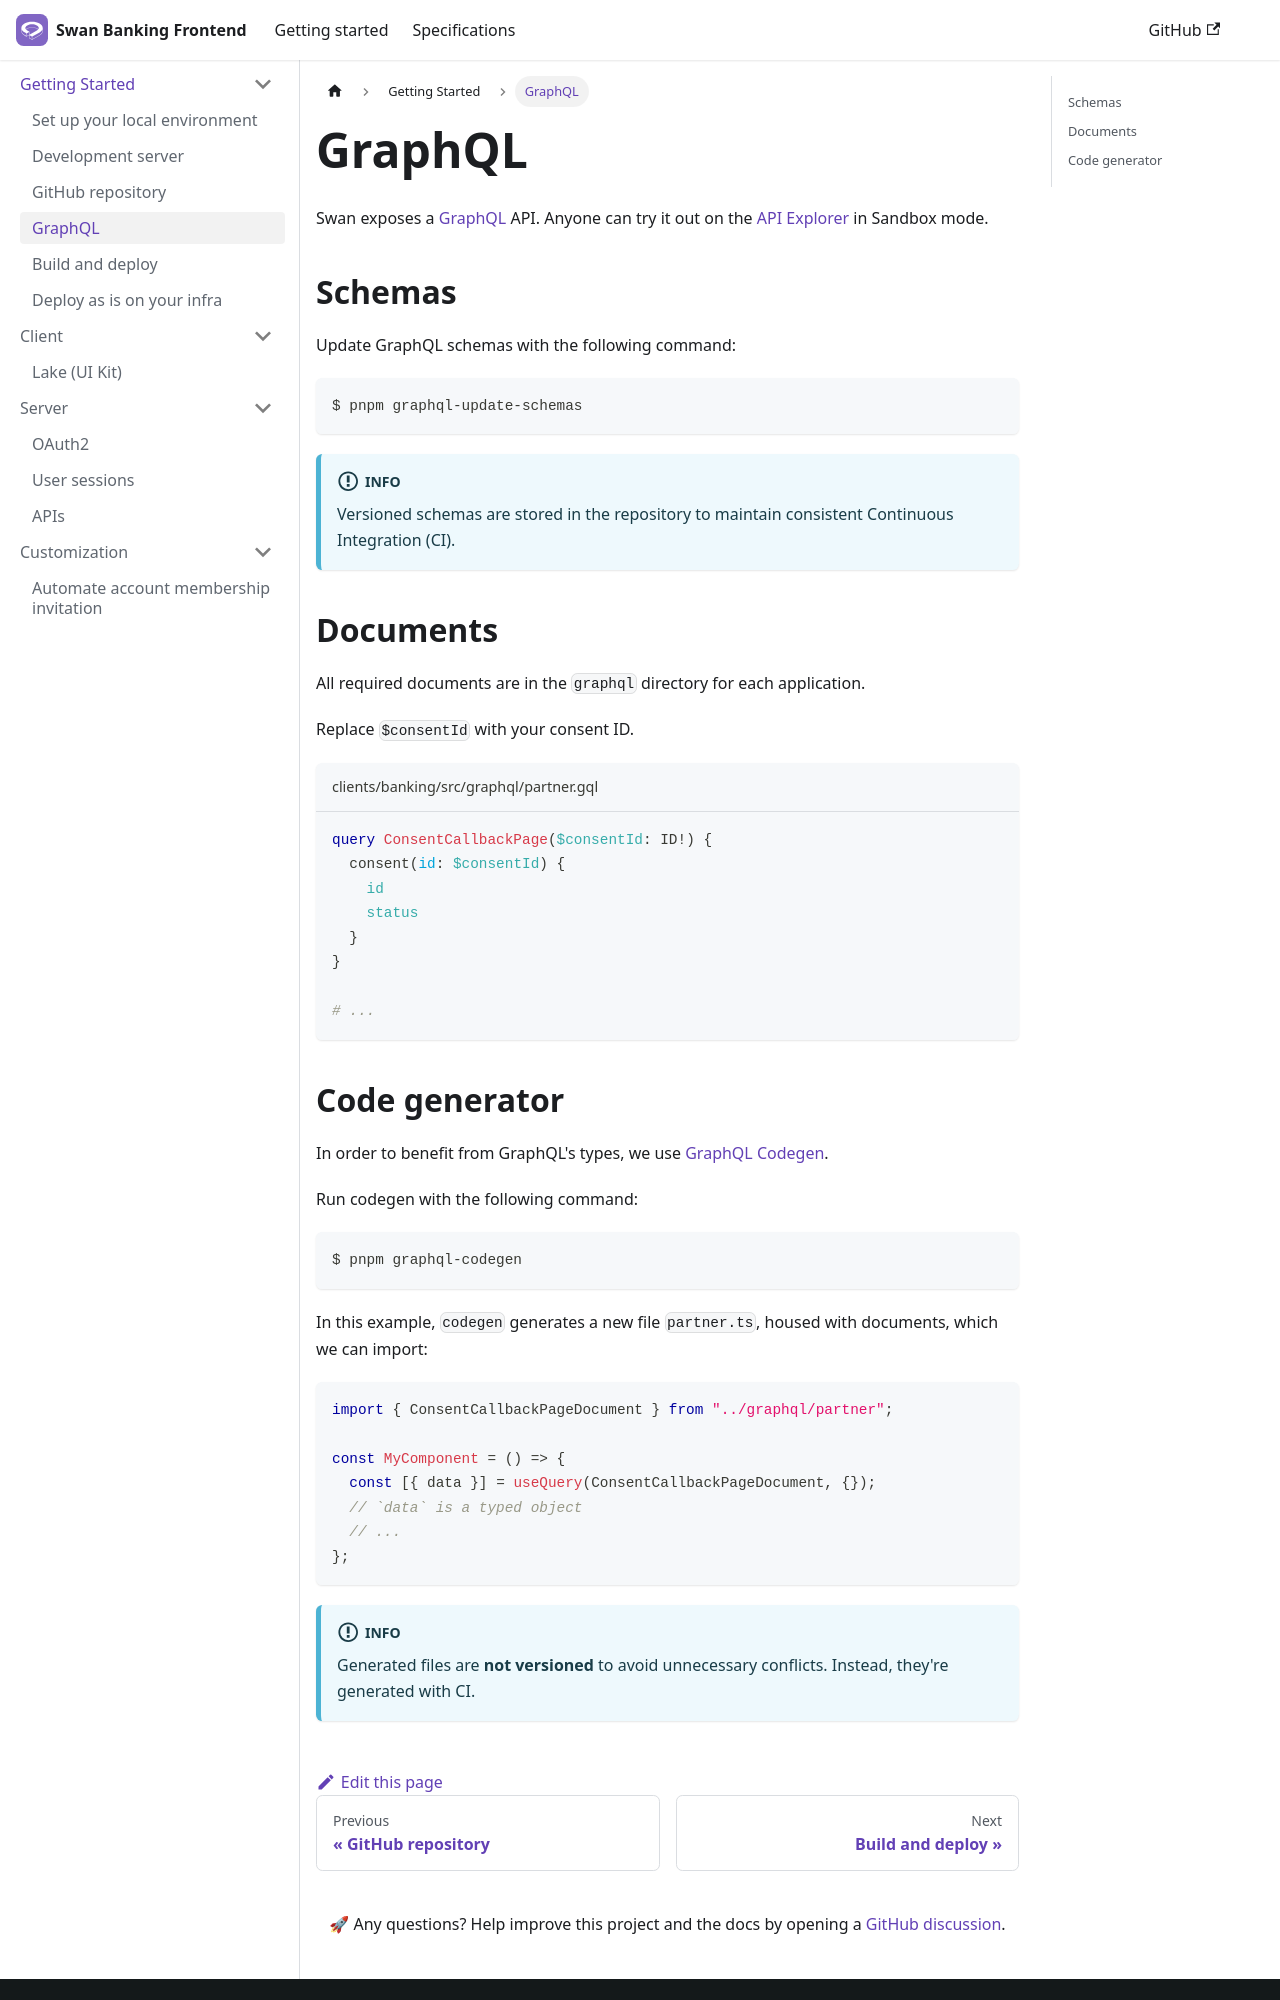

repository: swan-io/swan-partner-frontend · page: graphql/index.html · generator: docusaurus

---
title: GraphQL
sidebar_label: GraphQL
---

Swan exposes a [GraphQL](https://graphql.org/) API.
Anyone can try it out on the [API Explorer](https://explorer.swan.io/) in Sandbox mode.

## Schemas

Update GraphQL schemas with the following command:

```console
$ pnpm graphql-update-schemas
```

:::info
Versioned schemas are stored in the repository to maintain consistent Continuous Integration (CI).
:::

## Documents

All required documents are in the `graphql` directory for each application.

Replace `$consentId` with your consent ID.

```graphql title="clients/banking/src/graphql/partner.gql"
query ConsentCallbackPage($consentId: ID!) {
  consent(id: $consentId) {
    id
    status
  }
}

# ...
```
